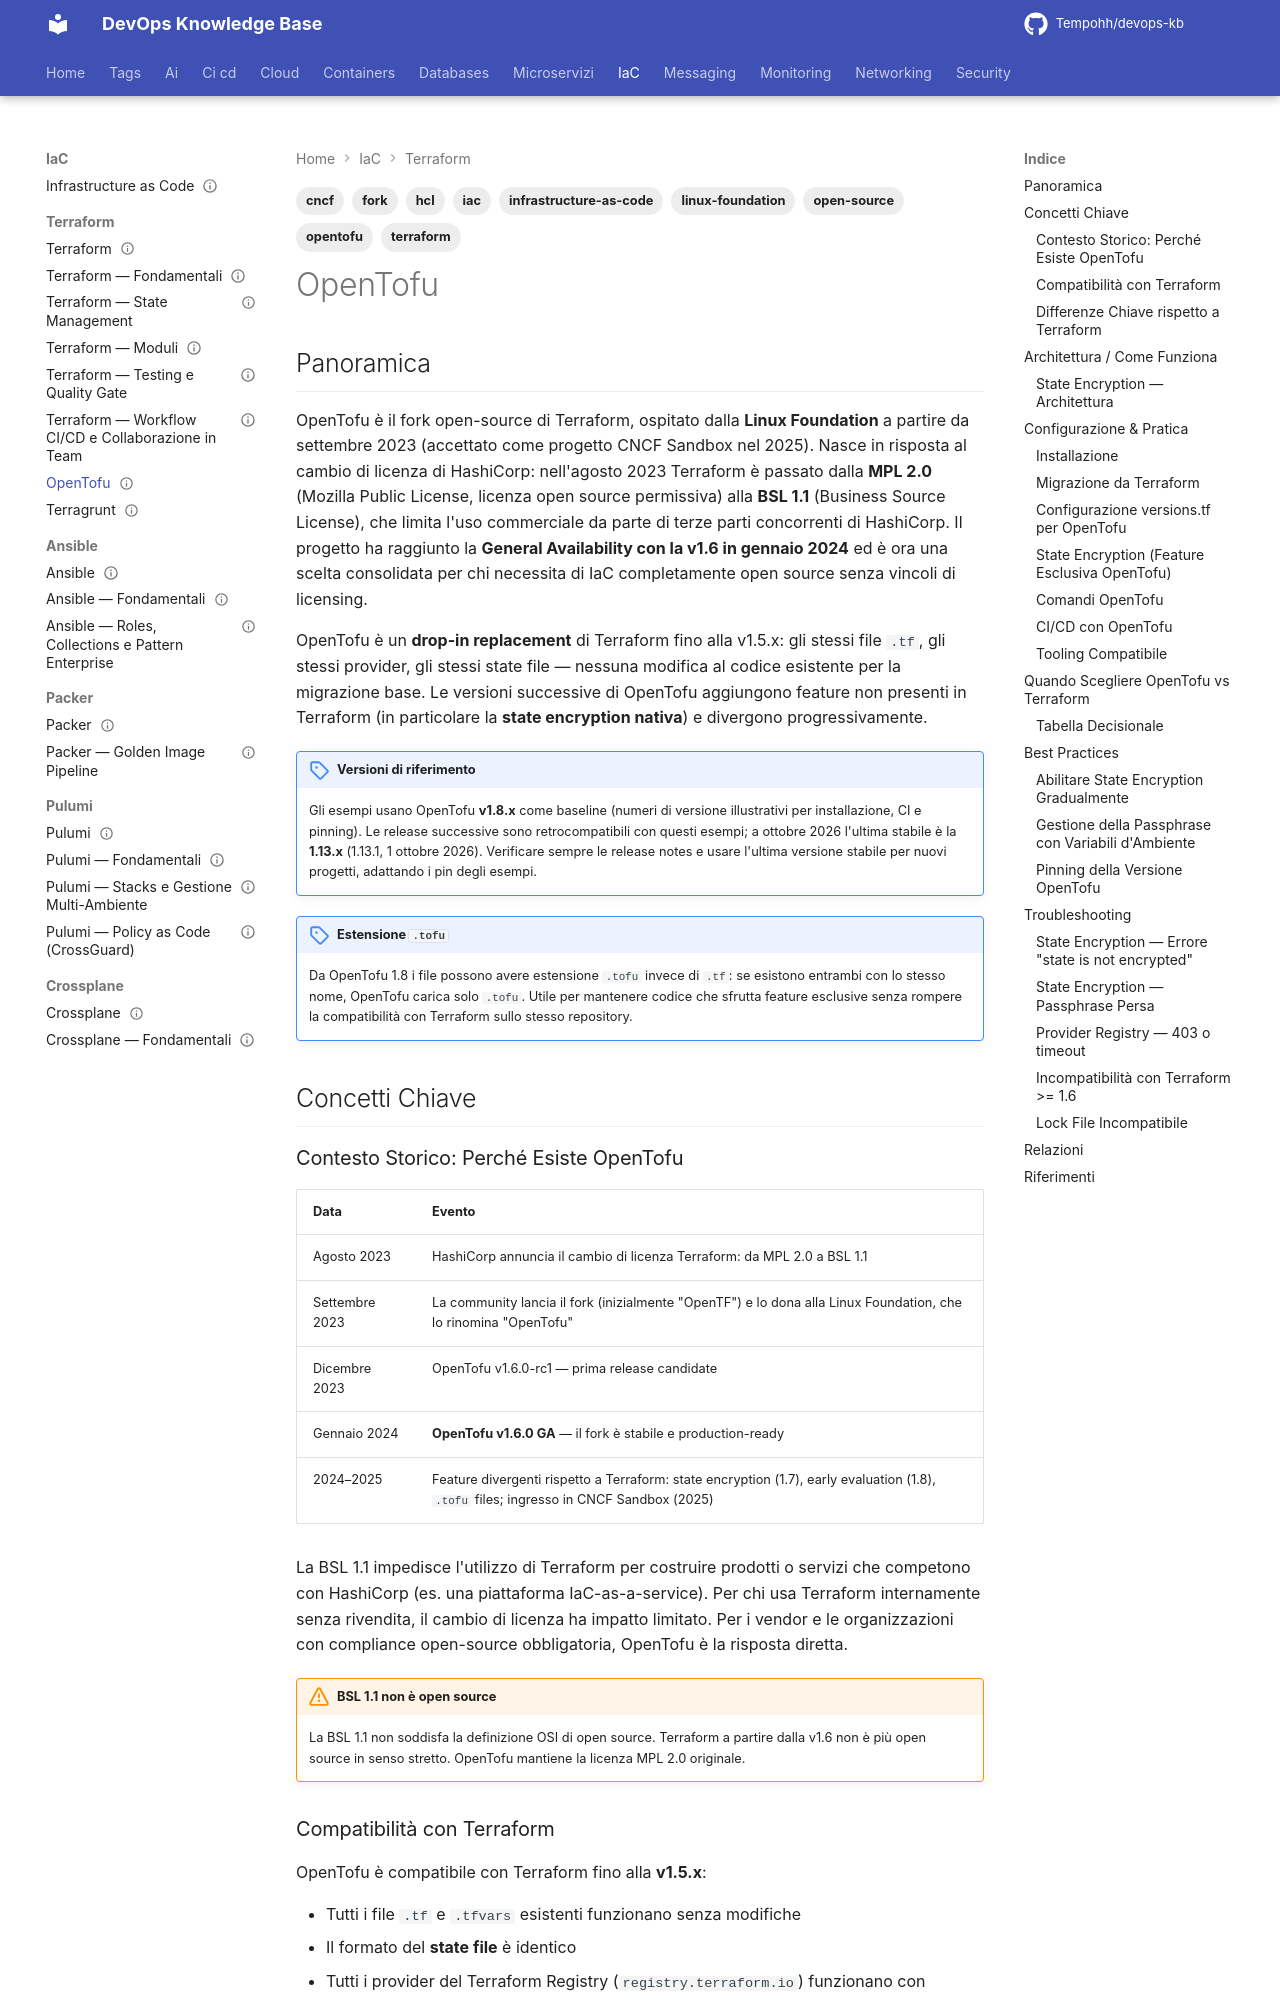

repository: Tempohh/devops-kb · page: iac/terraform/opentofu/index.html · generator: mkdocs

---
title: "OpenTofu"
slug: opentofu
category: iac
tags: [opentofu, terraform, iac, infrastructure-as-code, open-source, linux-foundation, cncf, hcl, fork]
search_keywords: [opentofu, open tofu, tofu, terraform fork, bsl, business source license, mpl, mozilla public license, hashicorp license, terraform open source, iac open source, cncf terraform, linux foundation terraform, terraform alternative, state encryption, tofu init, tofu plan, tofu apply, registry.opentofu.org, opentofu registry, terraform compatible, drop-in replacement, terragrunt opentofu, atlantis opentofu, infracost opentofu, setup-opentofu, opentofu github actions, opentofu state encryption, aes-gcm, pbkdf2, early evaluation, provider_meta]
parent: iac/terraform/_index
related: [iac/terraform/fondamentali, iac/terraform/state-management, iac/terraform/ci-cd, iac/terraform/moduli]
official_docs: https://opentofu.org/docs/
status: reviewed
difficulty: intermediate
last_updated: 2026-10-04
last_verified: 2026-10-04
---

# OpenTofu

## Panoramica

OpenTofu è il fork open-source di Terraform, ospitato dalla **Linux Foundation** a partire da settembre 2023 (accettato come progetto CNCF Sandbox nel 2025). Nasce in risposta al cambio di licenza di HashiCorp: nell'agosto 2023 Terraform è passato dalla **MPL 2.0** (Mozilla Public License, licenza open source permissiva) alla **BSL 1.1** (Business Source License), che limita l'uso commerciale da parte di terze parti concorrenti di HashiCorp. Il progetto ha raggiunto la **General Availability con la v1.6 in gennaio 2024** ed è ora una scelta consolidata per chi necessita di IaC completamente open source senza vincoli di licensing.

OpenTofu è un **drop-in replacement** di Terraform fino alla v1.5.x: gli stessi file `.tf`, gli stessi provider, gli stessi state file — nessuna modifica al codice esistente per la migrazione base. Le versioni successive di OpenTofu aggiungono feature non presenti in Terraform (in particolare la **state encryption nativa**) e divergono progressivamente.

!!! note "Versioni di riferimento"
    Gli esempi usano OpenTofu **v1.8.x** come baseline (numeri di versione illustrativi per installazione, CI e pinning). Le release successive sono retrocompatibili con questi esempi; a ottobre 2026 l'ultima stabile è la **1.13.x** (1.13.1, 1 ottobre 2026). Verificare sempre le release notes e usare l'ultima versione stabile per nuovi progetti, adattando i pin degli esempi.

!!! note "Estensione `.tofu`"
    Da OpenTofu 1.8 i file possono avere estensione `.tofu` invece di `.tf`: se esistono entrambi con lo stesso nome, OpenTofu carica solo `.tofu`. Utile per mantenere codice che sfrutta feature esclusive senza rompere la compatibilità con Terraform sullo stesso repository.

## Concetti Chiave
